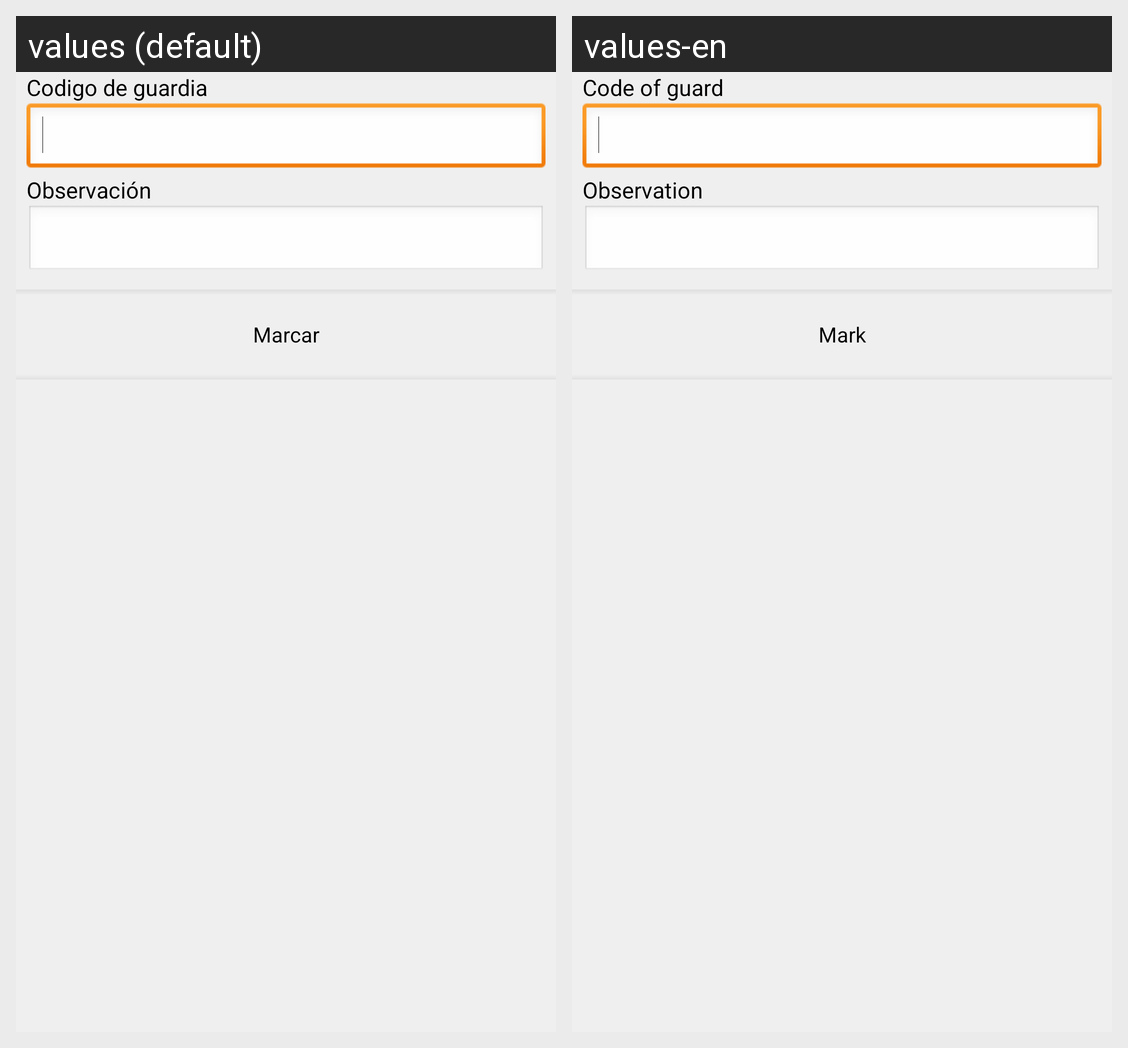

For this localized Android screen grid, give each drawn string resource with its value in every locale shown.
Android screen res/layout/shiftguard_mark_content.xml rendered under 2 locales, left to right: values (default), values-en. Device: Nexus 5 (rendered at 1080×1920; each locale shown at half size, 540×960, under a caption strip naming it); theme CSTheme.
Strings drawn on this screen, with the default value and each locale's value (text and hints the layout hard-codes, and strings that could not be matched under every locale, appear in the picture but are not listed):

guard_mark_guardCode
  values: Codigo de guardia
  values-en: Code of guard

guard_mark_observation
  values: Observación
  values-en: Observation

guard_mark_sendMark
  values: Marcar
  values-en: Mark
